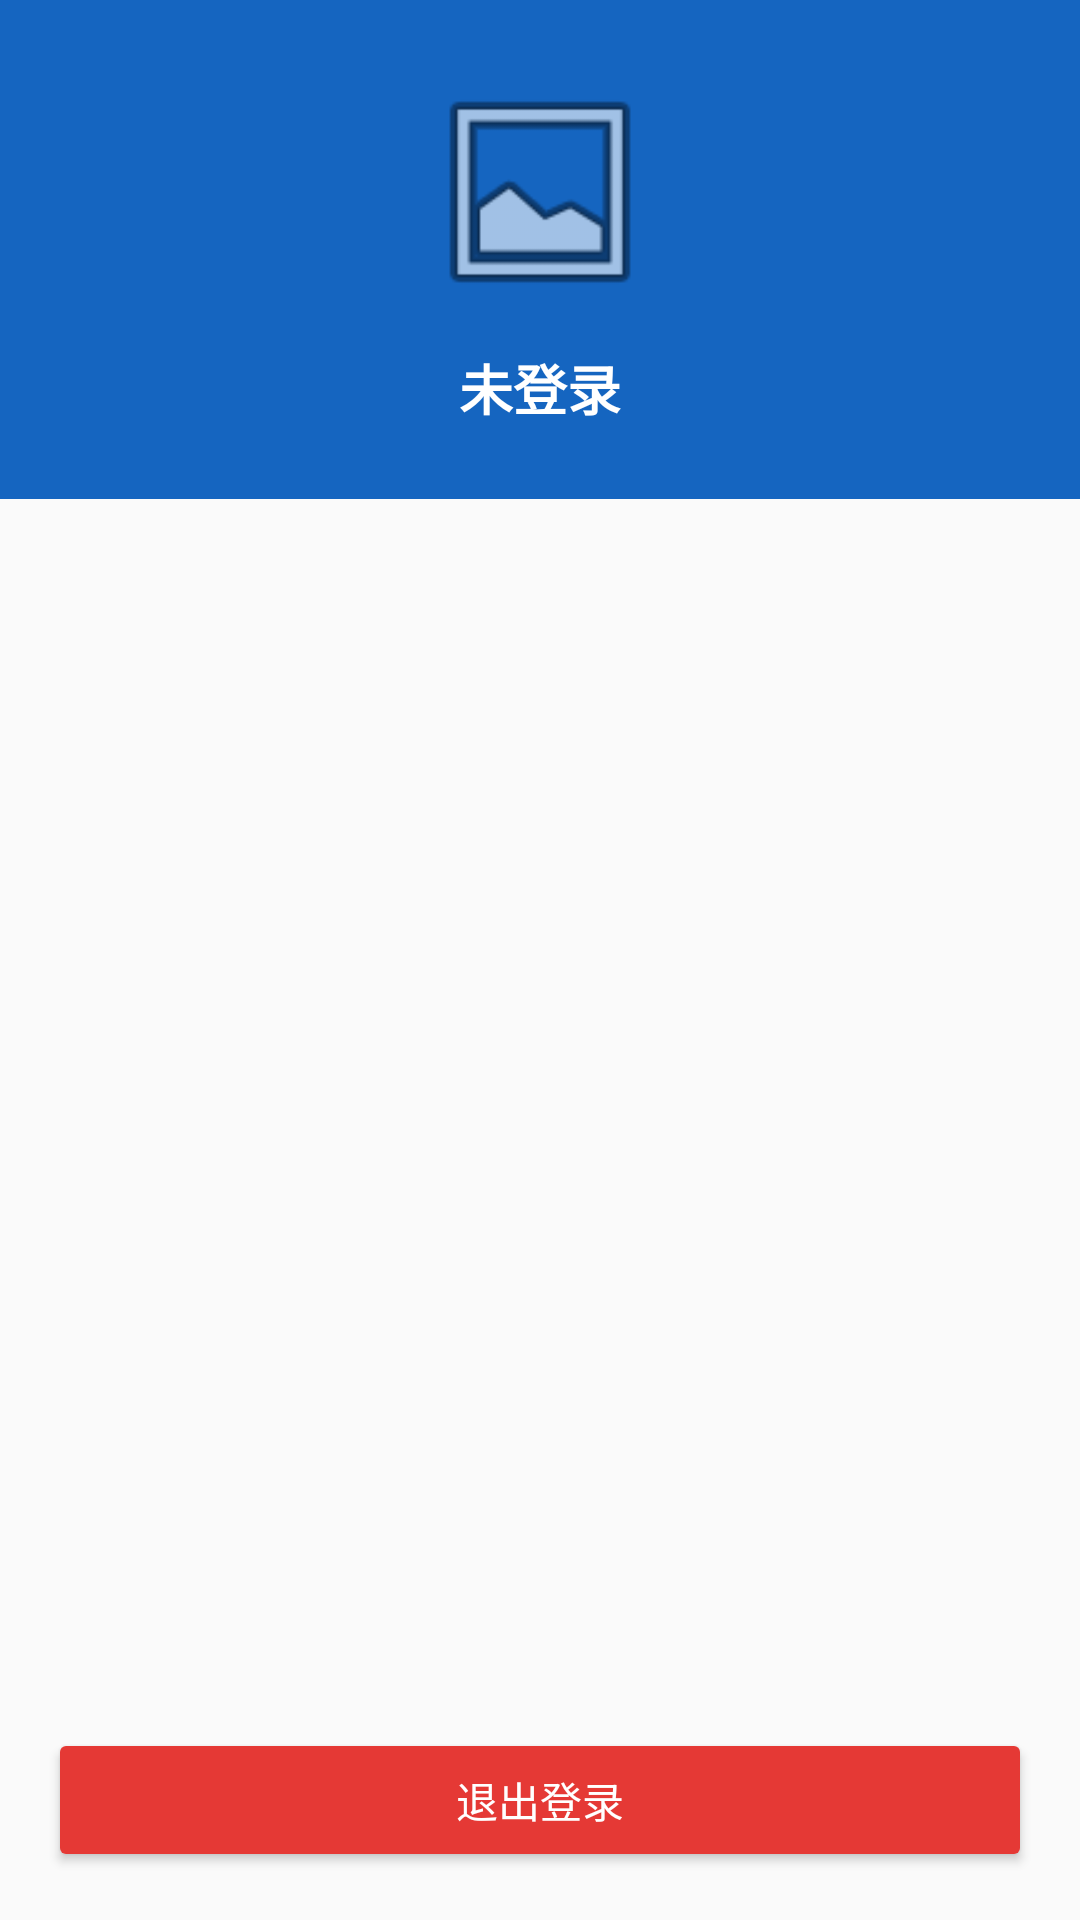

Layout XML and referenced resources for this Android screen:
<!-- AndroidManifest.xml: application theme Theme.CampusShop -->
<!-- res/layout/fragment_mine.xml -->
<?xml version="1.0" encoding="utf-8"?>
<LinearLayout xmlns:android="http://schemas.android.com/apk/res/android"
    android:layout_width="match_parent"
    android:layout_height="match_parent"
    android:orientation="vertical"
    android:background="@color/bg">

    
    <LinearLayout
        android:layout_width="match_parent"
        android:layout_height="wrap_content"
        android:orientation="vertical"
        android:gravity="center"
        android:background="@color/primary"
        android:padding="24dp">

        
        <ImageView
            android:id="@+id/iv_avatar"
            android:layout_width="80dp"
            android:layout_height="80dp"
            android:src="@android:drawable/ic_menu_gallery"
            android:background="@drawable/circle_bg"
            android:layout_marginBottom="12dp" />

        
        <TextView
            android:id="@+id/tv_username"
            android:layout_width="wrap_content"
            android:layout_height="wrap_content"
            android:text="未登录"
            android:textSize="18sp"
            android:textColor="@color/white"
            android:textStyle="bold" />
    </LinearLayout>

    
    <androidx.recyclerview.widget.RecyclerView
        android:id="@+id/rv_mine_menu"
        android:layout_width="match_parent"
        android:layout_height="0dp"
        android:layout_weight="1"
        android:layout_marginTop="8dp" />

    
    <Button
        android:id="@+id/btn_logout"
        android:layout_width="match_parent"
        android:layout_height="48dp"
        android:layout_margin="16dp"
        android:text="退出登录"
        android:textColor="@color/white"
        android:backgroundTint="@color/price_red" />

</LinearLayout>
<!-- resources referenced by this layout -->
<resources>
  <color name="bg">#FAFAFA</color>
  <color name="price_red">#E53935</color>
  <color name="primary">#1565C0</color>
  <color name="white">#FFFFFF</color>
  <style name="Theme.CampusShop" parent="Theme.MaterialComponents.Light.NoActionBar">
          <item name="colorPrimary">@color/primary</item>
          <item name="colorPrimaryDark">@color/primary_dark</item>
          <item name="colorAccent">@color/accent</item>
      </style>
  <color name="primary_dark">#0D47A1</color>
  <color name="accent">#FF6F00</color>
</resources>
